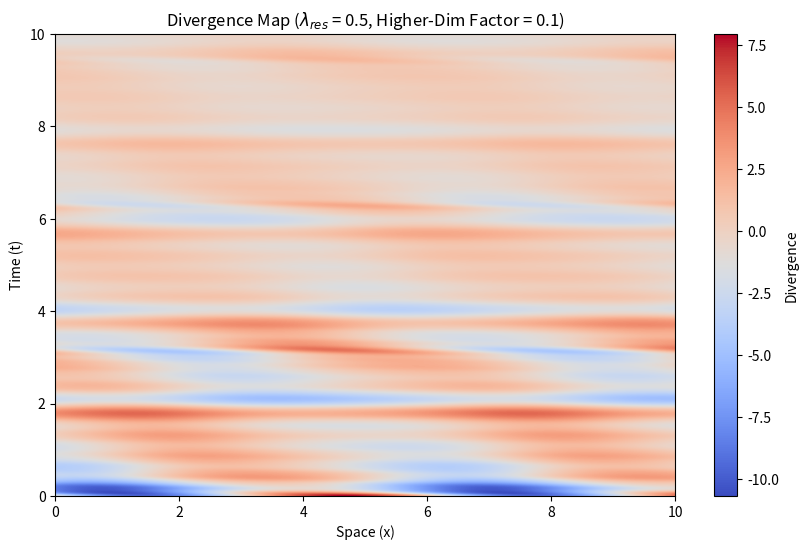
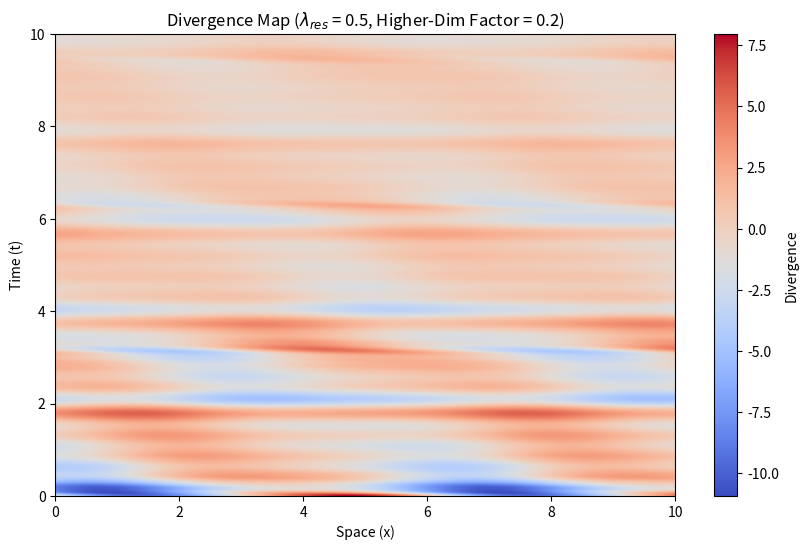
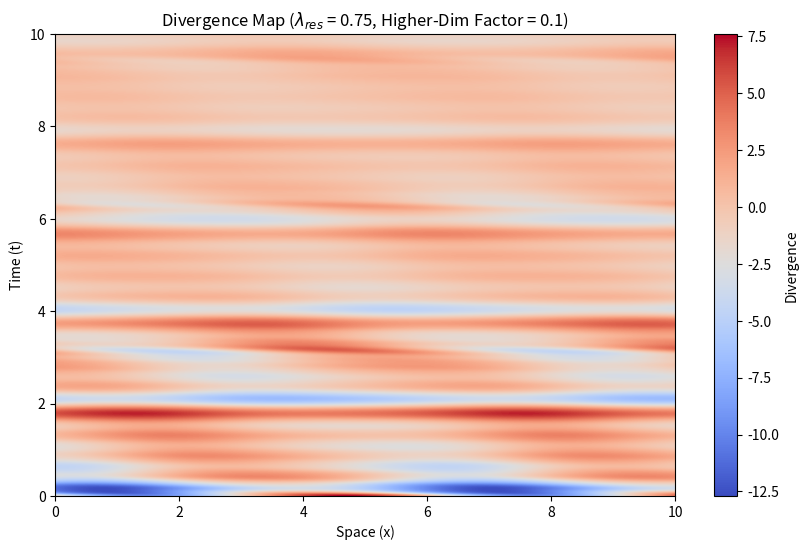
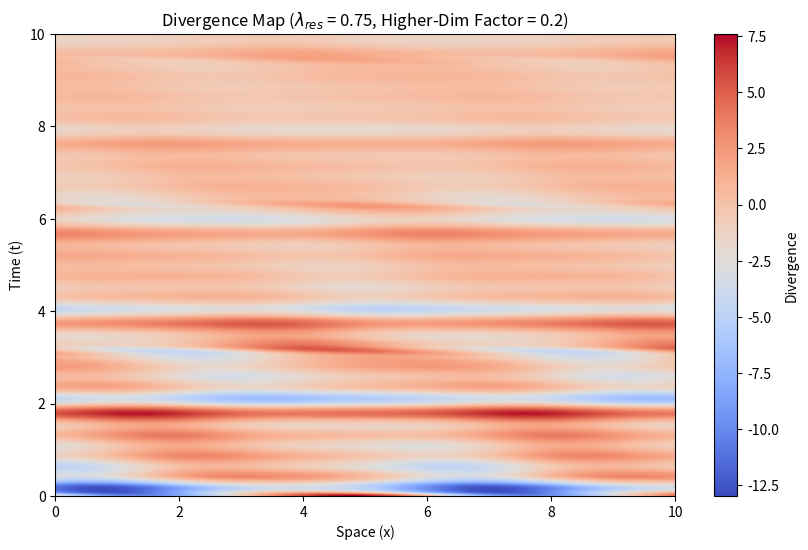
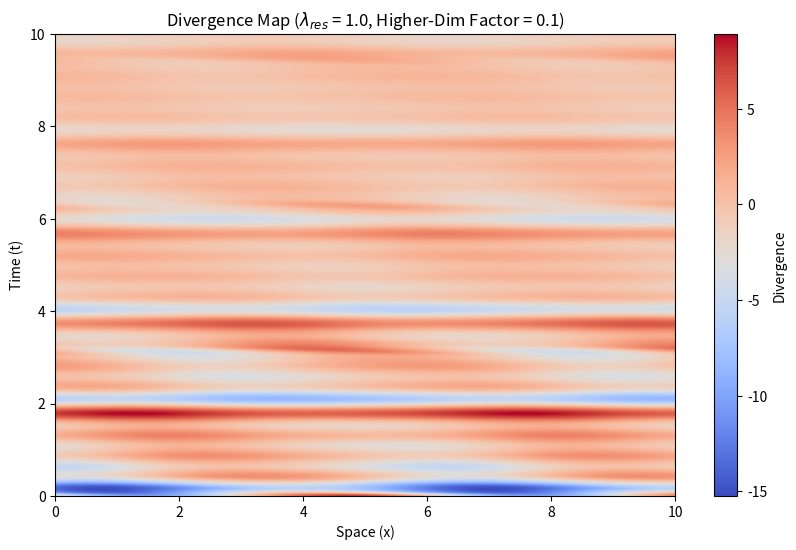
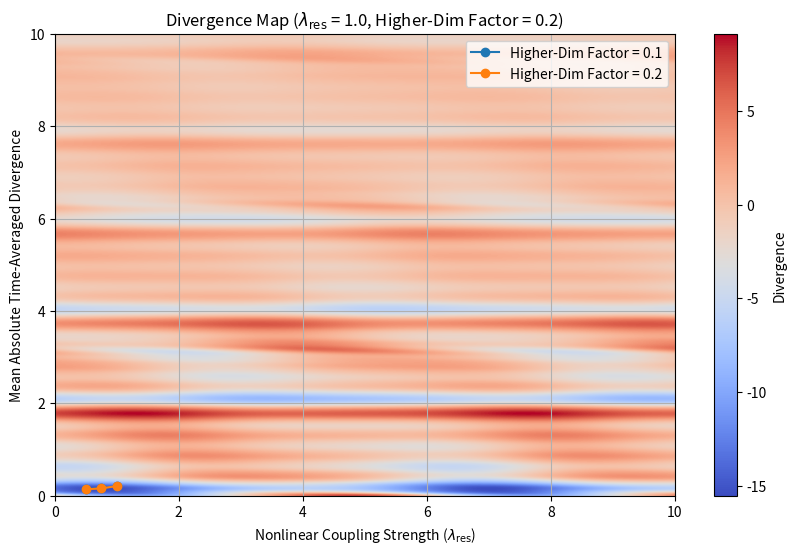

Python code for these plots, in order:
import numpy as np
import matplotlib.pyplot as plt

# Constants
gamma = 0.2  # Damping factor
omega = 2.0  # Base frequency
phi = (1 + np.sqrt(5)) / 2  # Golden ratio
k = 1.0  # Spatial wave number
rho_n = 1.0  # Base energy density
time = np.linspace(0, 10, 500)  # Time array
x = np.linspace(0, 10, 500)  # Space array

# Parameter ranges
lambda_res_values = [0.5, 0.75, 1.0]  # Nonlinear coupling strengths
higher_dim_factors = [0.1, 0.2]  # Higher-dimensional scaling factors
n_max = 20  # Number of terms in the summation

# Store results
interaction_results = []

# Loop through parameter combinations
for lambda_res in lambda_res_values:
    for higher_dim_factor in higher_dim_factors:
        # Initialize components
        T_time = np.zeros((len(time), len(x)))
        T_res = np.zeros((len(time), len(x)))
        T_extra = np.zeros((len(time), len(x)))

        # Compute damped oscillatory term
        for n in range(1, n_max + 1):
            T_time += (rho_n / n**2) * np.exp(-gamma * time[:, None]) * np.cos(n * omega * time[:, None] + k * x[None, :])

        # Add nonlinear product term
        for i in range(1, 5):
            T_res += lambda_res * (rho_n / i) * np.exp(-gamma * time[:, None]) * np.cos(phi * omega * i * time[:, None])

        # Add higher-dimensional term
        T_extra += higher_dim_factor * np.exp(-gamma * time[:, None]) * np.cos(omega * x[None, :] + k * time[:, None])

        # Total divergence
        T_total = T_time + T_res + T_extra
        T_time_derivative = np.gradient(T_total, time, axis=0)  # Derivative with respect to time
        T_space_derivative = np.gradient(T_total, x, axis=1)  # Derivative with respect to space
        divergence = T_time_derivative + T_space_derivative

        # Time-averaged divergence
        time_averaged_divergence = np.mean(divergence, axis=0)
        interaction_results.append((lambda_res, higher_dim_factor, np.mean(np.abs(time_averaged_divergence))))

        # Plot divergence map
        plt.figure(figsize=(10, 6))
        plt.imshow(divergence, extent=[x.min(), x.max(), time.min(), time.max()], aspect='auto', origin='lower', cmap='coolwarm')
        plt.colorbar(label="Divergence")
        plt.title(f"Divergence Map ($\lambda_{{res}}$ = {lambda_res}, Higher-Dim Factor = {higher_dim_factor})")
        plt.xlabel("Space (x)")
        plt.ylabel("Time (t)")
        plt.show()

# Plot: Interaction sensitivity
interaction_data = np.array(interaction_results)
for higher_dim_factor in higher_dim_factors:
    mask = interaction_data[:, 1] == higher_dim_factor
    plt.plot(interaction_data[mask, 0], interaction_data[mask, 2], marker='o', label=f"Higher-Dim Factor = {higher_dim_factor}")

# Correct the title and labels by using raw strings (prefix `r`) or escaping backslashes
plt.title("Divergence Map ($\\lambda_{\\text{res}}$ = " + f"{lambda_res}, Higher-Dim Factor = {higher_dim_factor})")
plt.xlabel("Nonlinear Coupling Strength ($\\lambda_{\\text{res}}$)")
plt.ylabel("Mean Absolute Time-Averaged Divergence")
plt.legend()
plt.grid()
plt.show()
